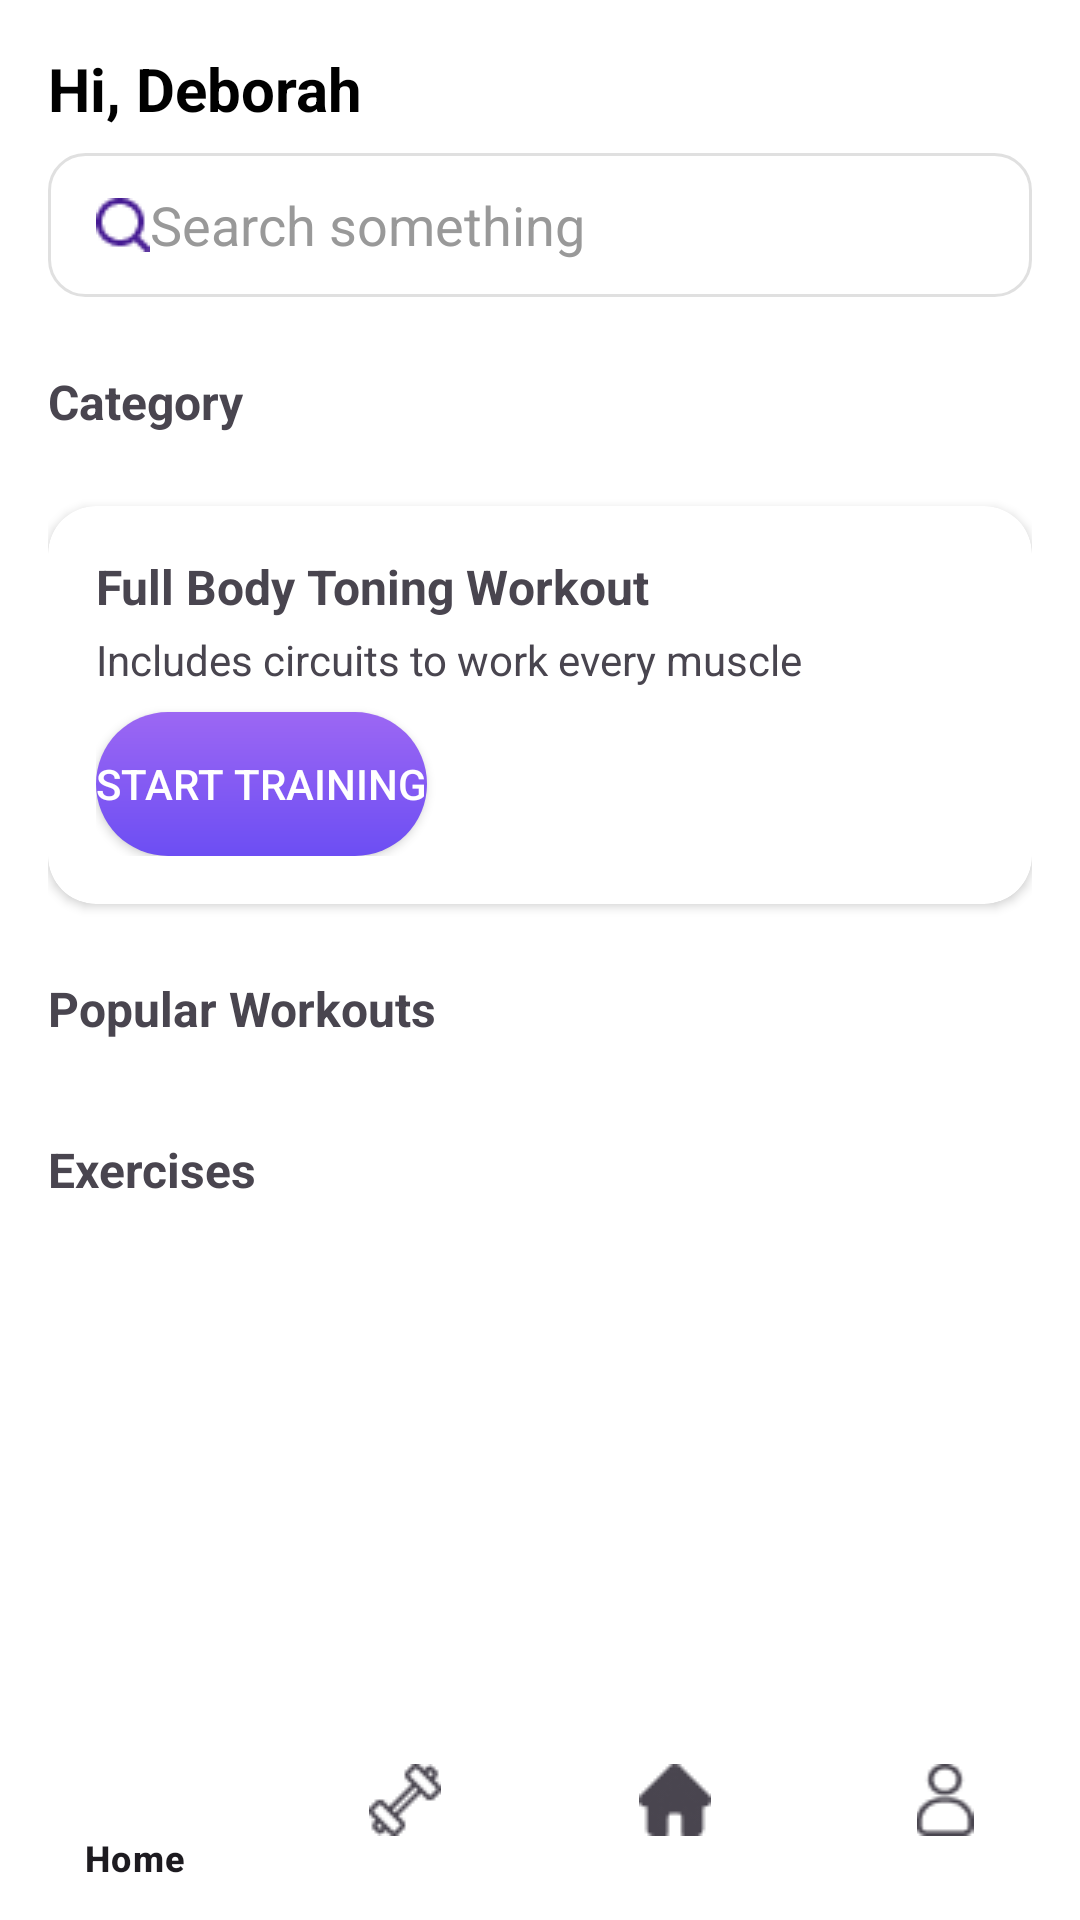

Produce the Android XML layout that renders to this screen, including the resource entries it uses.
<!-- AndroidManifest.xml: application theme Theme.FlowFit -->
<!-- res/layout/fragment_home.xml -->
<?xml version="1.0" encoding="utf-8"?>
<androidx.constraintlayout.widget.ConstraintLayout xmlns:android="http://schemas.android.com/apk/res/android"
    xmlns:tools="http://schemas.android.com/tools"
    android:layout_width="match_parent"
    android:layout_height="match_parent"
    xmlns:app="http://schemas.android.com/apk/res-auto"
    android:background="@color/white"
    android:orientation="vertical"
    tools:context=".Home">

    <ScrollView
        android:id="@+id/scrollView"
        android:layout_width="match_parent"
        android:layout_height="0dp"
        android:fillViewport="true"
        app:layout_constraintTop_toTopOf="parent"
        app:layout_constraintBottom_toTopOf="@+id/bottom_nav">

        <LinearLayout
            android:id="@+id/container"
            android:orientation="vertical"
            android:layout_width="match_parent"
            android:layout_height="wrap_content"
            android:padding="16dp">

            
            <TextView
                android:id="@+id/tvGreeting"
                android:layout_width="wrap_content"
                android:layout_height="wrap_content"
                android:text="Hi, Deborah"
                android:textSize="20sp"
                android:textStyle="bold"
                android:textColor="#000000" />

            
            <EditText
                android:id="@+id/etSearch"
                android:layout_width="match_parent"
                android:layout_height="48dp"
                android:layout_marginTop="8dp"
                android:background="@drawable/bg_input_box"
                android:hint="Search something"
                android:drawableStart="@drawable/search_bar"
                android:paddingStart="16dp"
                android:paddingEnd="16dp"
                android:textColor="#000000"
                android:textColorHint="#999999" />

            
            <TextView
                android:id="@+id/tvCategory"
                android:layout_width="match_parent"
                android:layout_height="wrap_content"
                android:text="Category"
                android:textSize="16sp"
                android:textStyle="bold"
                android:layout_marginTop="24dp" />

            
            <androidx.recyclerview.widget.RecyclerView
                android:id="@+id/rvCategories"
                android:layout_width="match_parent"
                android:layout_height="wrap_content"
                android:layout_marginTop="8dp"
                android:overScrollMode="never"
                android:scrollbars="none" />

            
            <androidx.cardview.widget.CardView
                android:id="@+id/cardFeatured"
                android:layout_width="match_parent"
                android:layout_height="wrap_content"
                android:layout_marginTop="16dp"
                android:elevation="4dp"
                app:cardCornerRadius="16dp"
                android:background="@color/purple_700">

                <LinearLayout
                    android:orientation="vertical"
                    android:layout_width="match_parent"
                    android:layout_height="wrap_content"
                    android:padding="16dp">

                    <TextView
                        android:layout_width="wrap_content"
                        android:layout_height="wrap_content"
                        android:text="Full Body Toning Workout"
                        android:textStyle="bold"
                        android:textSize="16sp" />

                    <TextView
                        android:layout_width="wrap_content"
                        android:layout_height="wrap_content"
                        android:text="Includes circuits to work every muscle"
                        android:textSize="14sp"
                        android:layout_marginTop="4dp" />

                    <Button
                        android:layout_width="wrap_content"
                        android:layout_height="wrap_content"
                        android:layout_marginTop="8dp"
                        android:text="Start Training"
                        android:textColor="#FFFFFF"
                        android:background="@drawable/bg_button_gradien" />
                </LinearLayout>
            </androidx.cardview.widget.CardView>

            
            <TextView
                android:id="@+id/tvPopular"
                android:layout_width="match_parent"
                android:layout_height="wrap_content"
                android:text="Popular Workouts"
                android:textSize="16sp"
                android:textStyle="bold"
                android:layout_marginTop="24dp" />

            
            <androidx.recyclerview.widget.RecyclerView
                android:id="@+id/rvPopularWorkouts"
                android:layout_width="match_parent"
                android:layout_height="wrap_content"
                android:layout_marginTop="8dp"
                android:overScrollMode="never"
                android:scrollbars="none" />

            
            <TextView
                android:id="@+id/tvExercises"
                android:layout_width="match_parent"
                android:layout_height="wrap_content"
                android:text="Exercises"
                android:textSize="16sp"
                android:textStyle="bold"
                android:layout_marginTop="24dp" />

            
            <androidx.recyclerview.widget.RecyclerView
                android:id="@+id/rvExercises"
                android:layout_width="match_parent"
                android:layout_height="wrap_content"
                android:layout_marginTop="8dp"
                android:nestedScrollingEnabled="false" />
        </LinearLayout>
    </ScrollView>

    
    <com.google.android.material.bottomnavigation.BottomNavigationView
        android:id="@+id/bottom_nav"
        android:layout_width="match_parent"
        android:layout_height="wrap_content"
        android:background="@color/white"
        android:layout_gravity="bottom"
        app:menu="@menu/menu_bottom_nav"
        app:layout_constraintBottom_toBottomOf="parent" />



</androidx.constraintlayout.widget.ConstraintLayout>
<!-- resources referenced by this layout -->
<resources>
  <color name="purple_700">#6126C8</color>
  <color name="white">#FFFFFFFF</color>
  <!-- drawable bg_button_gradien (drawable) -->
  <?xml version="1.0" encoding="utf-8"?>
  <shape xmlns:android="http://schemas.android.com/apk/res/android">
      <gradient
          android:startColor="#6C4EF3"
          android:endColor="#9C67F3"
          android:angle="90"/>
      <corners android:radius="50dp"/>
  </shape>
  <!-- drawable bg_input_box (drawable) -->
  <?xml version="1.0" encoding="utf-8"?>
  <shape xmlns:android="http://schemas.android.com/apk/res/android"
      android:shape="rectangle">
  
      
      <stroke
          android:width="1dp"
          android:color="#E0E0E0" /> 
  
      
      <solid android:color="#FFFFFF" /> 
  
      
      <corners android:radius="12dp" />
  </shape>
  <!-- drawable search_bar: png bitmap (drawable, 528 bytes) -->
  <style name="Theme.FlowFit" parent="Base.Theme.FlowFit" />
  <style name="Base.Theme.FlowFit" parent="Theme.Material3.DayNight.NoActionBar">
          
          
      </style>
</resources>
